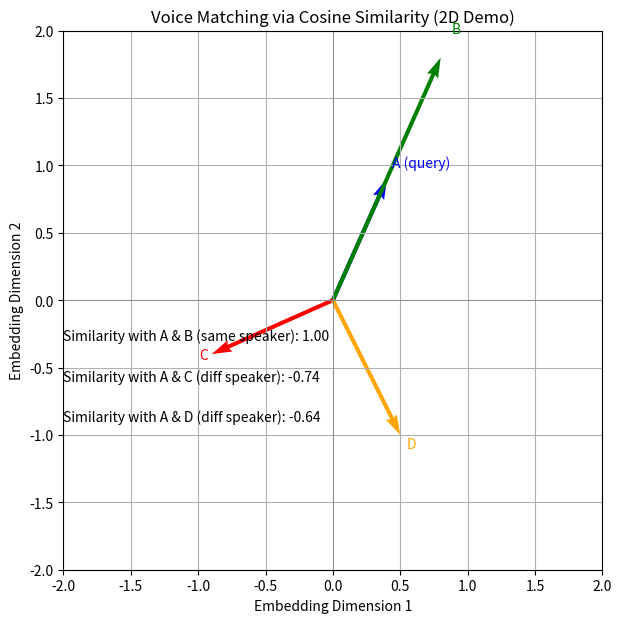

Here is the Python script that generated this plot:
import numpy as np
import matplotlib.pyplot as plt
from scipy.spatial.distance import cosine

# Simulated voice embeddings for demonstration (normally these would be 192-d or 512-d)
embedding_A = np.array([0.4, 0.9])
embedding_B = np.array([0.8, 1.8])  # Same speaker (scaled version of A)
embedding_C = np.array([-0.9, -0.4])  # Very different speaker
embedding_D = np.array([0.5, -1.0])   # Another different speaker

# Calculate cosine similarities with embedding_A as the query
similarities = {
    "B (same speaker)": 1 - cosine(embedding_A, embedding_B),
    "C (diff speaker)": 1 - cosine(embedding_A, embedding_C),
    "D (diff speaker)": 1 - cosine(embedding_A, embedding_D)
}

# Plot embeddings and their cosine similarity values
vectors = [embedding_A, embedding_B, embedding_C, embedding_D]
labels = ['A (query)', 'B', 'C', 'D']
colors = ['blue', 'green', 'red', 'orange']

plt.figure(figsize=(7, 7))
for vec, label, color in zip(vectors, labels, colors):
    plt.quiver(0, 0, vec[0], vec[1], angles='xy', scale_units='xy', scale=1, color=color)
    plt.text(vec[0]*1.1, vec[1]*1.1, label, fontsize=10, color=color)

# Annotate similarity values
y_offset = -0.3
for label, score in similarities.items():
    plt.text(-2, y_offset, f"Similarity with A & {label}: {score:.2f}", fontsize=10)
    y_offset -= 0.3

plt.xlim(-2, 2)
plt.ylim(-2, 2)
plt.axhline(0, color='gray', linewidth=0.5)
plt.axvline(0, color='gray', linewidth=0.5)
plt.grid(True)
plt.gca().set_aspect('equal')
plt.title("Voice Matching via Cosine Similarity (2D Demo)")
plt.xlabel("Embedding Dimension 1")
plt.ylabel("Embedding Dimension 2")
plt.show()